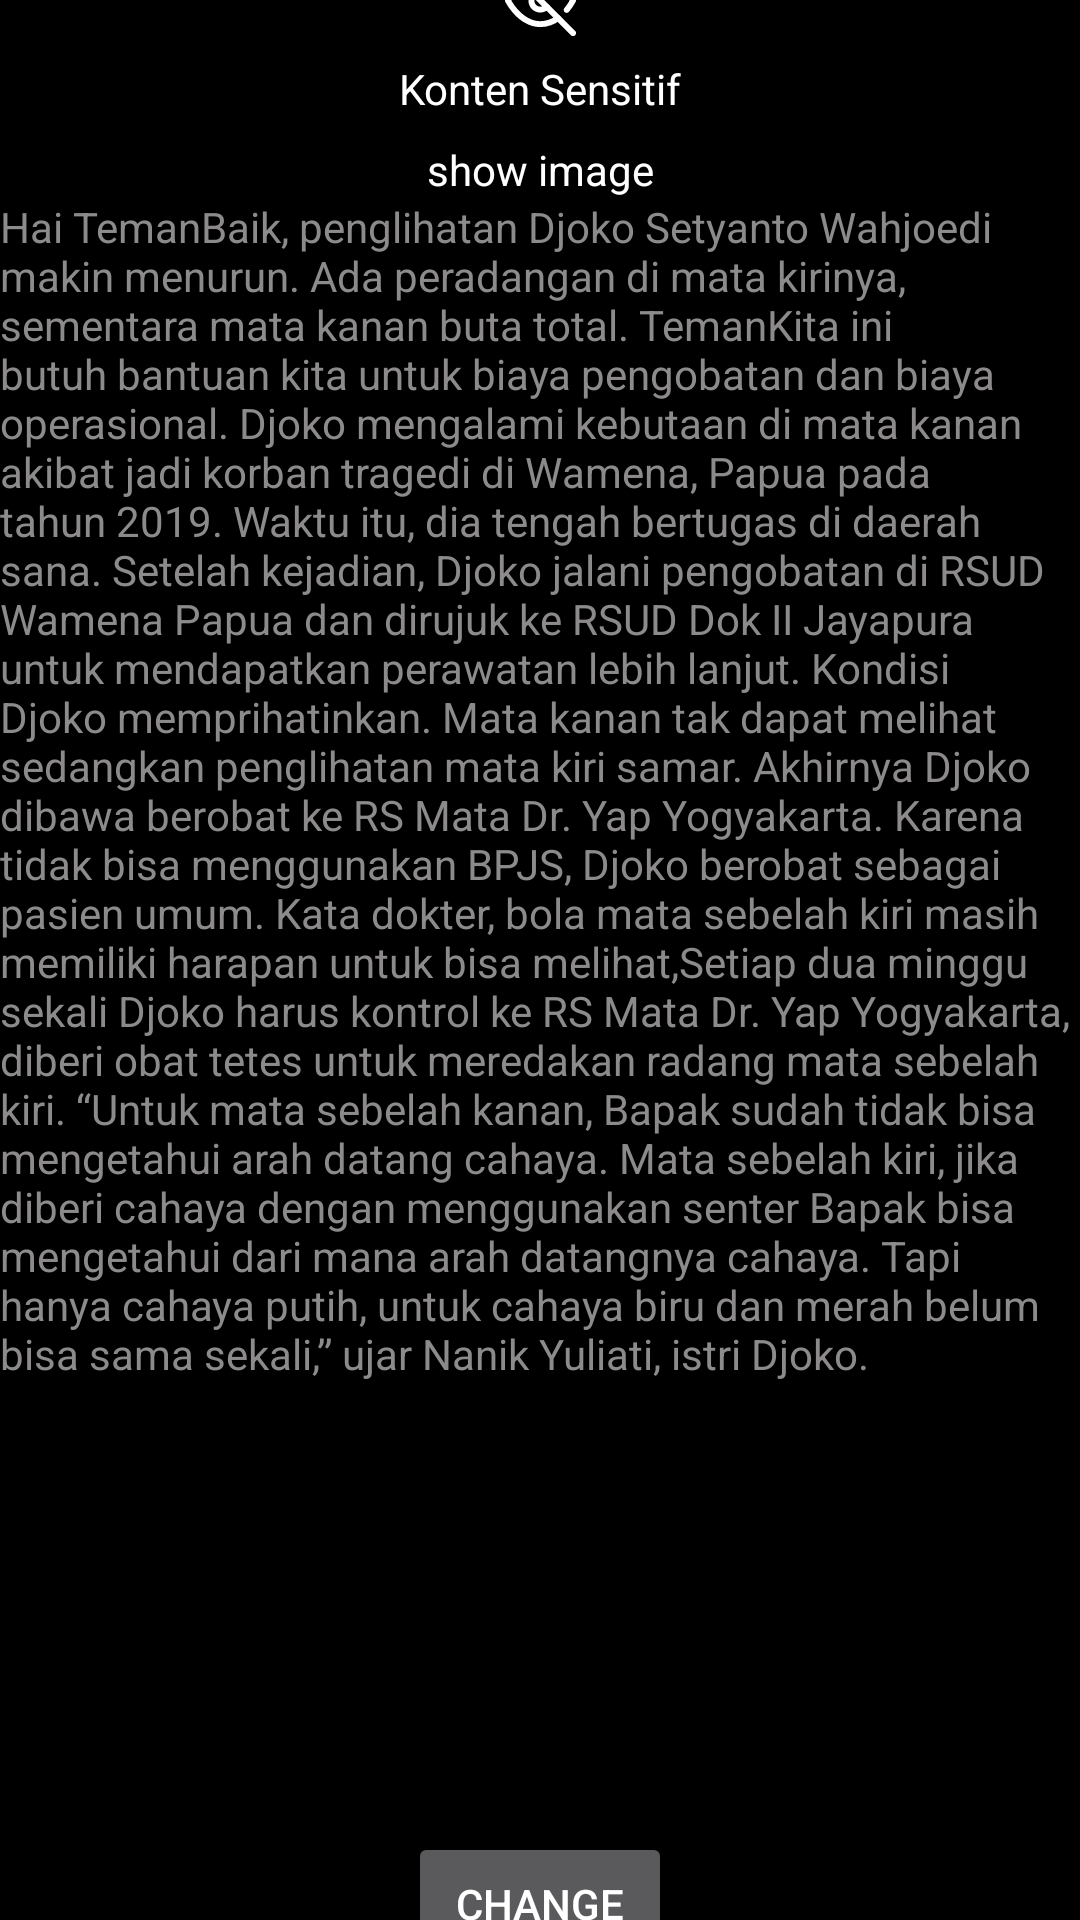

The Android layout XML behind this screen, and the referenced resources:
<!-- AndroidManifest.xml: application theme Theme.MyCollapsingToolbarNew -->
<!-- res/layout/activity_collapsing_tool_bar2.xml -->
<?xml version="1.0" encoding="utf-8"?>
<androidx.coordinatorlayout.widget.CoordinatorLayout xmlns:android="http://schemas.android.com/apk/res/android"
    xmlns:app="http://schemas.android.com/apk/res-auto"
    xmlns:tools="http://schemas.android.com/tools"
    android:id="@+id/coordinator_Layout"
    android:layout_width="match_parent"
    android:layout_height="match_parent"
    android:background="@color/purple_700"
    android:fitsSystemWindows="true"
    tools:context="com.example.mycollapsingtoolbar.MainActivity">

    <com.google.android.material.appbar.AppBarLayout
        android:id="@+id/abl_app_bar_new"
        android:layout_width="match_parent"
        android:layout_height="wrap_content"
        android:fitsSystemWindows="true">

        <com.google.android.material.appbar.CollapsingToolbarLayout
            android:id="@+id/ctb_collap_tool_bar"
            android:layout_width="match_parent"
            android:layout_height="match_parent"
            android:fitsSystemWindows="true"
            app:layout_scrollFlags="scroll">

            <View
                android:layout_width="match_parent"
                android:layout_height="match_parent"
                android:background="@color/black" />

            <androidx.constraintlayout.widget.ConstraintLayout
                android:id="@+id/container"
                android:layout_width="match_parent"
                android:layout_height="match_parent">

                <include
                    android:id="@+id/layout_image_blur"
                    layout="@layout/layout_blur_image"
                    android:layout_width="match_parent"
                    android:layout_height="wrap_content"
                    app:layout_collapseMode="parallax" />

                <TextView
                    android:id="@+id/tv_text"
                    android:layout_width="match_parent"
                    android:layout_height="wrap_content"
                    android:text="@string/long_text"
                    android:textColor="@color/teal_700"
                    app:layout_constraintTop_toBottomOf="@id/layout_image_blur" />

                <Button
                    android:id="@+id/btn_change_image"
                    android:layout_width="wrap_content"
                    android:layout_height="wrap_content"
                    android:text="change"
                    app:layout_constraintEnd_toEndOf="parent"
                    app:layout_constraintStart_toStartOf="parent"
                    app:layout_constraintTop_toBottomOf="@id/iv_image_secondary" />

                <ImageView
                    android:id="@+id/iv_image_secondary"
                    android:layout_width="match_parent"
                    android:layout_height="150dp"
                    app:layout_constraintTop_toBottomOf="@id/tv_text" />

            </androidx.constraintlayout.widget.ConstraintLayout>

            <androidx.appcompat.widget.Toolbar
                android:id="@+id/tb_toolbar"
                android:layout_width="match_parent"
                android:layout_height="?actionBarSize"
                app:layout_collapseMode="parallax" />
        </com.google.android.material.appbar.CollapsingToolbarLayout>
    </com.google.android.material.appbar.AppBarLayout>

    <androidx.core.widget.NestedScrollView
        android:id="@+id/nsv"
        android:layout_width="match_parent"
        android:layout_height="match_parent"
        android:elevation="20dp"
        app:layout_behavior="@string/appbar_scrolling_view_behavior">

        <include
            android:id="@+id/layout_scroll"
            layout="@layout/layout_scrolling" />
    </androidx.core.widget.NestedScrollView>


</androidx.coordinatorlayout.widget.CoordinatorLayout>
<!-- res/layout/layout_blur_image.xml (included above) -->
<?xml version="1.0" encoding="utf-8"?>
<androidx.constraintlayout.widget.ConstraintLayout xmlns:android="http://schemas.android.com/apk/res/android"
    xmlns:app="http://schemas.android.com/apk/res-auto"
    android:layout_width="match_parent"
    android:layout_height="wrap_content"
    android:fitsSystemWindows="true">

    <ImageView
        android:id="@+id/iv_image"
        android:layout_width="match_parent"
        android:layout_height="0dp"
        android:fitsSystemWindows="true"
        android:scaleType="fitXY"
        android:src="@drawable/ic_tulips"
        app:layout_constraintTop_toTopOf="parent" />


    <ImageView
        android:id="@+id/iv_nsfw"
        android:layout_width="wrap_content"
        android:layout_height="wrap_content"
        android:src="@drawable/ic_ico_eye_off"
        app:layout_constraintBottom_toBottomOf="@id/iv_image"
        app:layout_constraintEnd_toEndOf="parent"
        app:layout_constraintStart_toStartOf="parent"
        app:layout_constraintTop_toTopOf="@id/iv_image" />

    <TextView
        android:id="@+id/tv_content_sensitive"
        android:layout_width="wrap_content"
        android:layout_height="wrap_content"
        android:layout_marginTop="8dp"
        android:text="Konten Sensitif"
        android:textColor="@color/white"
        app:layout_constraintEnd_toEndOf="parent"
        app:layout_constraintStart_toStartOf="parent"
        app:layout_constraintTop_toBottomOf="@id/iv_nsfw" />

    <TextView
        android:id="@+id/tv_show_image"
        android:layout_width="wrap_content"
        android:layout_height="wrap_content"
        android:layout_marginTop="8dp"
        android:text="show image"
        android:textColor="@color/white"
        app:layout_constraintEnd_toEndOf="parent"
        app:layout_constraintStart_toStartOf="parent"
        app:layout_constraintTop_toBottomOf="@id/tv_content_sensitive" />


</androidx.constraintlayout.widget.ConstraintLayout>
<!-- res/layout/layout_scrolling.xml (included above) -->
<?xml version="1.0" encoding="utf-8"?>
<FrameLayout xmlns:android="http://schemas.android.com/apk/res/android"
    xmlns:app="http://schemas.android.com/apk/res-auto"
    android:layout_width="match_parent"
    android:layout_height="wrap_content"
    android:background="@color/transparent">

    <androidx.constraintlayout.widget.ConstraintLayout
        android:layout_width="match_parent"
        android:layout_height="wrap_content"
        android:background="@drawable/white_round_bg"
        android:padding="20dp">

        <TextView
            android:id="@+id/tv_text"
            android:layout_width="match_parent"
            android:layout_height="wrap_content"
            android:text="@string/long_text"
            android:textColor="@color/black"
            app:layout_constraintTop_toTopOf="parent" />

        <Button
            android:id="@+id/btn_change_image"
            android:layout_width="wrap_content"
            android:layout_height="wrap_content"
            android:text="change"
            app:layout_constraintEnd_toEndOf="parent"
            app:layout_constraintStart_toStartOf="parent"
            app:layout_constraintTop_toBottomOf="@id/iv_image_secondary" />

        <ImageView
            android:id="@+id/iv_image_secondary"
            android:layout_width="match_parent"
            android:layout_height="150dp"
            app:layout_constraintTop_toBottomOf="@id/tv_text" />

    </androidx.constraintlayout.widget.ConstraintLayout>
</FrameLayout>
<!-- resources referenced by this layout -->
<resources>
  <color name="black">#FF000000</color>
  <color name="purple_700">#FF3700B3</color>
  <color name="teal_700">#8C8A8B</color>
  <color name="transparent">#00000000</color>
  <color name="white">#FFFFFFFF</color>
  <!-- drawable ic_ico_eye_off: vector/xml drawable (drawable, 2905 chars, omitted) -->
  <!-- drawable white_round_bg (drawable) -->
  <?xml version="1.0" encoding="utf-8"?>
  <shape xmlns:android="http://schemas.android.com/apk/res/android"
      android:shape="rectangle">
      <corners android:topLeftRadius="32dp" />
      <solid android:color="@color/white" />
  </shape>
  <string name="long_text">Hai TemanBaik, penglihatan Djoko Setyanto Wahjoedi makin menurun. Ada peradangan di mata kirinya, sementara mata kanan buta total. TemanKita ini butuh bantuan kita untuk biaya pengobatan dan biaya operasional.
  
  Djoko mengalami kebutaan di mata kanan akibat jadi korban tragedi di Wamena, Papua pada tahun 2019. Waktu itu, dia tengah bertugas di daerah sana. Setelah kejadian, Djoko jalani pengobatan di RSUD Wamena Papua dan dirujuk ke RSUD Dok II Jayapura untuk mendapatkan perawatan lebih lanjut.
  
  Kondisi Djoko memprihatinkan. Mata kanan tak dapat melihat sedangkan penglihatan mata kiri samar. Akhirnya Djoko dibawa berobat ke RS Mata Dr. Yap Yogyakarta. Karena tidak bisa menggunakan BPJS, Djoko berobat sebagai pasien umum.
  
  Kata dokter, bola mata sebelah kiri masih memiliki harapan untuk bisa melihat,Setiap dua minggu sekali Djoko harus kontrol ke RS Mata Dr. Yap Yogyakarta, diberi obat tetes untuk meredakan radang mata sebelah kiri. “Untuk mata sebelah kanan, Bapak sudah tidak bisa mengetahui arah datang cahaya. Mata sebelah kiri,
  jika diberi cahaya dengan menggunakan senter Bapak bisa mengetahui dari mana arah datangnya cahaya. Tapi hanya cahaya putih, untuk cahaya biru dan merah belum bisa sama sekali,” ujar Nanik Yuliati, istri Djoko.</string>
  <style name="Theme.MyCollapsingToolbarNew" parent="Theme.Design.NoActionBar">
          
  
          
          <item name="android:statusBarColor" tools:targetApi="l">@color/transparent</item>
          
          <item name="android:windowDrawsSystemBarBackgrounds">true</item>
          
          <item name="colorPrimary">@color/transparent</item>
          <item name="colorPrimaryDark">@color/transparent</item>
      </style>
</resources>
